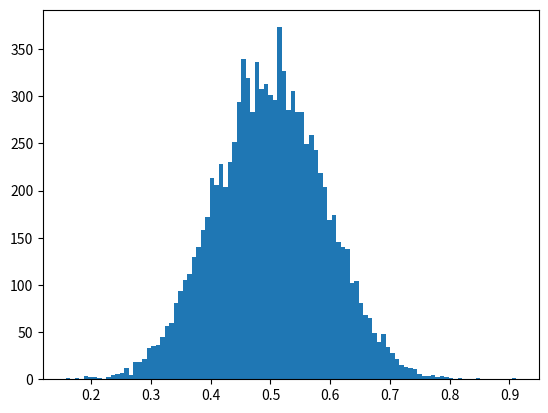

The script that saved this image:
import numpy as np
import matplotlib.pyplot as plt
n = 10

av = np.zeros(10000)
for i in range(10000):
    a = np.random.rand(n)
    av[i] = np.mean(a)
plt.hist(av,100)
plt.show()

